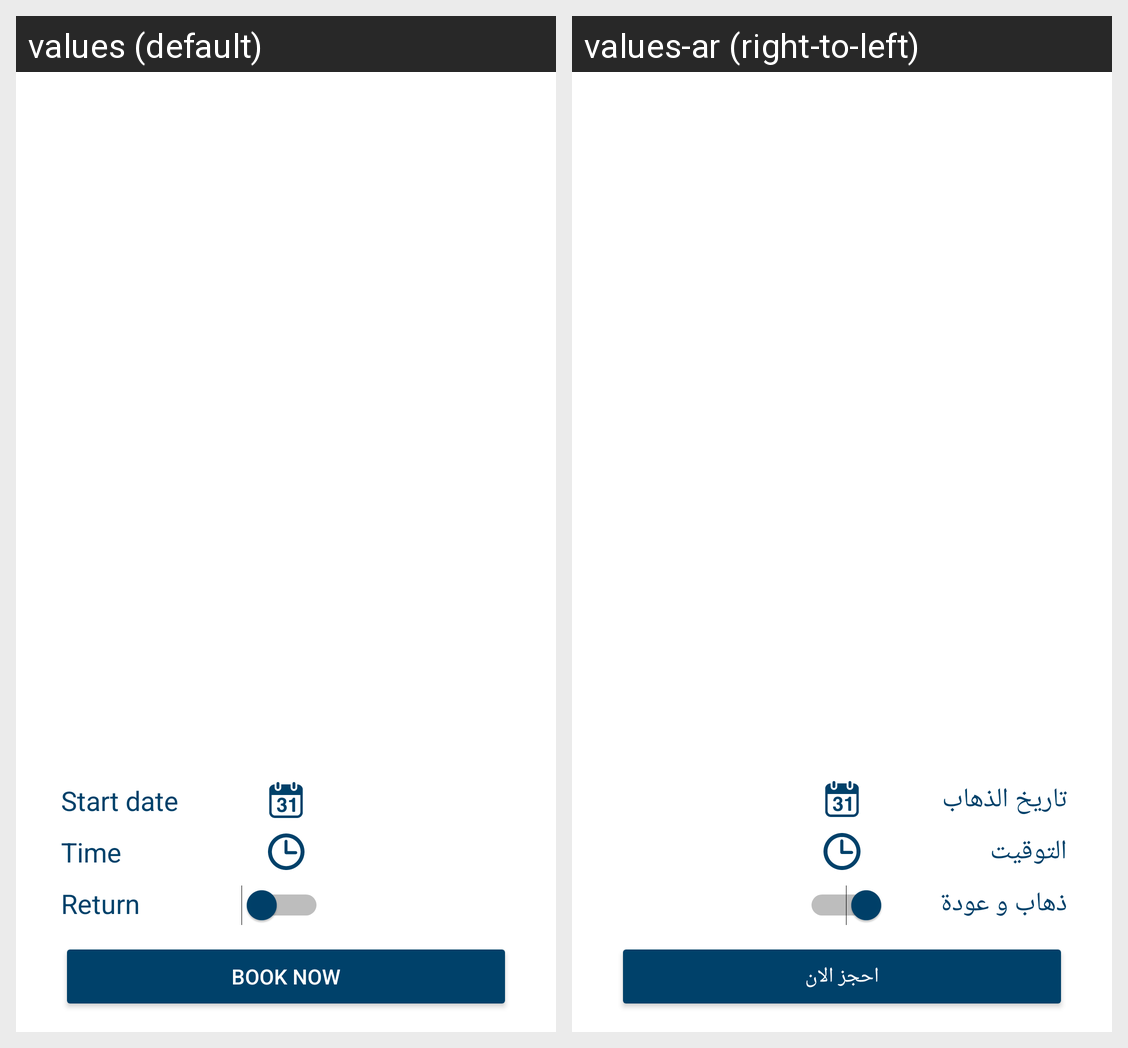

For this localized Android screen grid, give each drawn string resource with its value in every locale shown.
Android screen res/layout/activity_booking.xml rendered under 2 locales, left to right: values (default), values-ar (right-to-left). Device: Nexus 5 (rendered at 1080×1920; each locale shown at half size, 540×960, under a caption strip naming it); theme Theme.Transparent.
Strings drawn on this screen, with the default value and each locale's value (text and hints the layout hard-codes, and strings that could not be matched under every locale, appear in the picture but are not listed):

start_date
  values: Start date
  values-ar: تاريخ الذهاب

time
  values: Time
  values-ar: التوقيت

return_switch
  values: Return
  values-ar: ذهاب و عودة

book
  values: Book now
  values-ar: احجز الان
